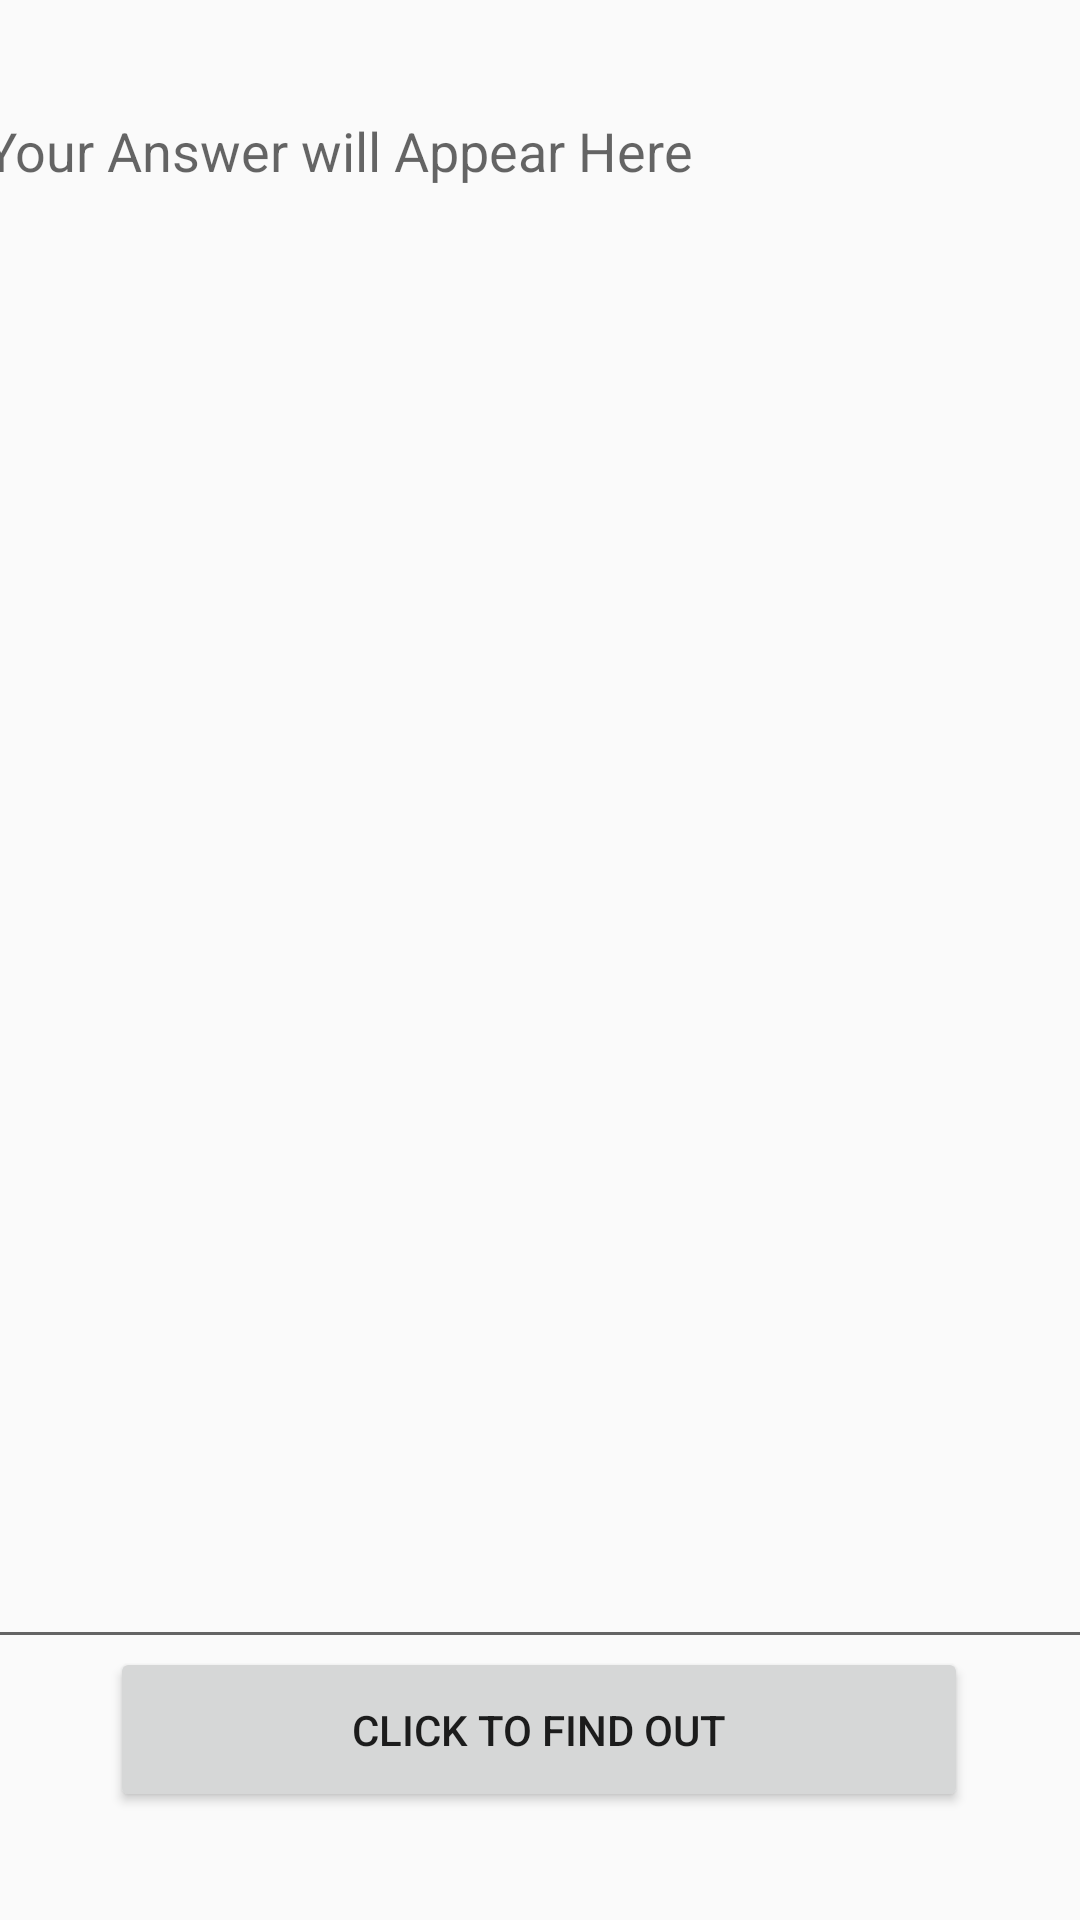

This screen was rendered from an Android layout file. Write that file and the resources it references.
<!-- AndroidManifest.xml: application theme Theme.BallotBlock -->
<!-- res/layout/activity_faqshow.xml -->
<?xml version="1.0" encoding="utf-8"?>
<androidx.constraintlayout.widget.ConstraintLayout xmlns:android="http://schemas.android.com/apk/res/android"
    xmlns:app="http://schemas.android.com/apk/res-auto"
    xmlns:tools="http://schemas.android.com/tools"
    android:layout_width="match_parent"
    android:layout_height="match_parent"
    tools:context=".navigation.FAQShow">

    <EditText
        android:id="@+id/faqAnsEdtTxt"
        android:layout_width="379dp"
        android:layout_height="525dp"
        android:layout_marginTop="28dp"
        android:ems="10"
        android:gravity="start|top"
        android:hint="Your Answer will Appear Here"
        android:inputType="textMultiLine"
        app:layout_constraintEnd_toEndOf="parent"
        app:layout_constraintStart_toStartOf="parent"
        app:layout_constraintTop_toTopOf="parent"
        tools:ignore="TextContrastCheck" />

    <Button
        android:id="@+id/faqAnsBtn"
        android:layout_width="286dp"
        android:layout_height="55dp"
        android:layout_marginBottom="36dp"
        android:onClick="FAQAns"
        android:text="Click to Find Out"
        app:layout_constraintBottom_toBottomOf="parent"
        app:layout_constraintEnd_toEndOf="parent"
        app:layout_constraintHorizontal_bias="0.496"
        app:layout_constraintStart_toStartOf="parent" />

</androidx.constraintlayout.widget.ConstraintLayout>
<!-- resources referenced by this layout -->
<resources>
  <style name="Theme.BallotBlock" parent="Theme.AppCompat.Light.NoActionBar">
          
          <item name="colorPrimary">@color/purple_500</item>
          <item name="colorPrimaryVariant">@color/purple_700</item>
          <item name="colorOnPrimary">@color/white</item>
          
          <item name="colorSecondary">@color/teal_200</item>
          <item name="colorSecondaryVariant">@color/teal_700</item>
          <item name="colorOnSecondary">@color/black</item>
          
          <item name="android:statusBarColor" tools:targetApi="l">?attr/colorPrimaryVariant</item>
          
      </style>
  <color name="purple_500">#FF6200EE</color>
  <color name="purple_700">#FF3700B3</color>
  <color name="white">#FFFFFFFF</color>
  <color name="teal_200">#FF03DAC5</color>
  <color name="teal_700">#FF018786</color>
  <color name="black">#FF000000</color>
</resources>
